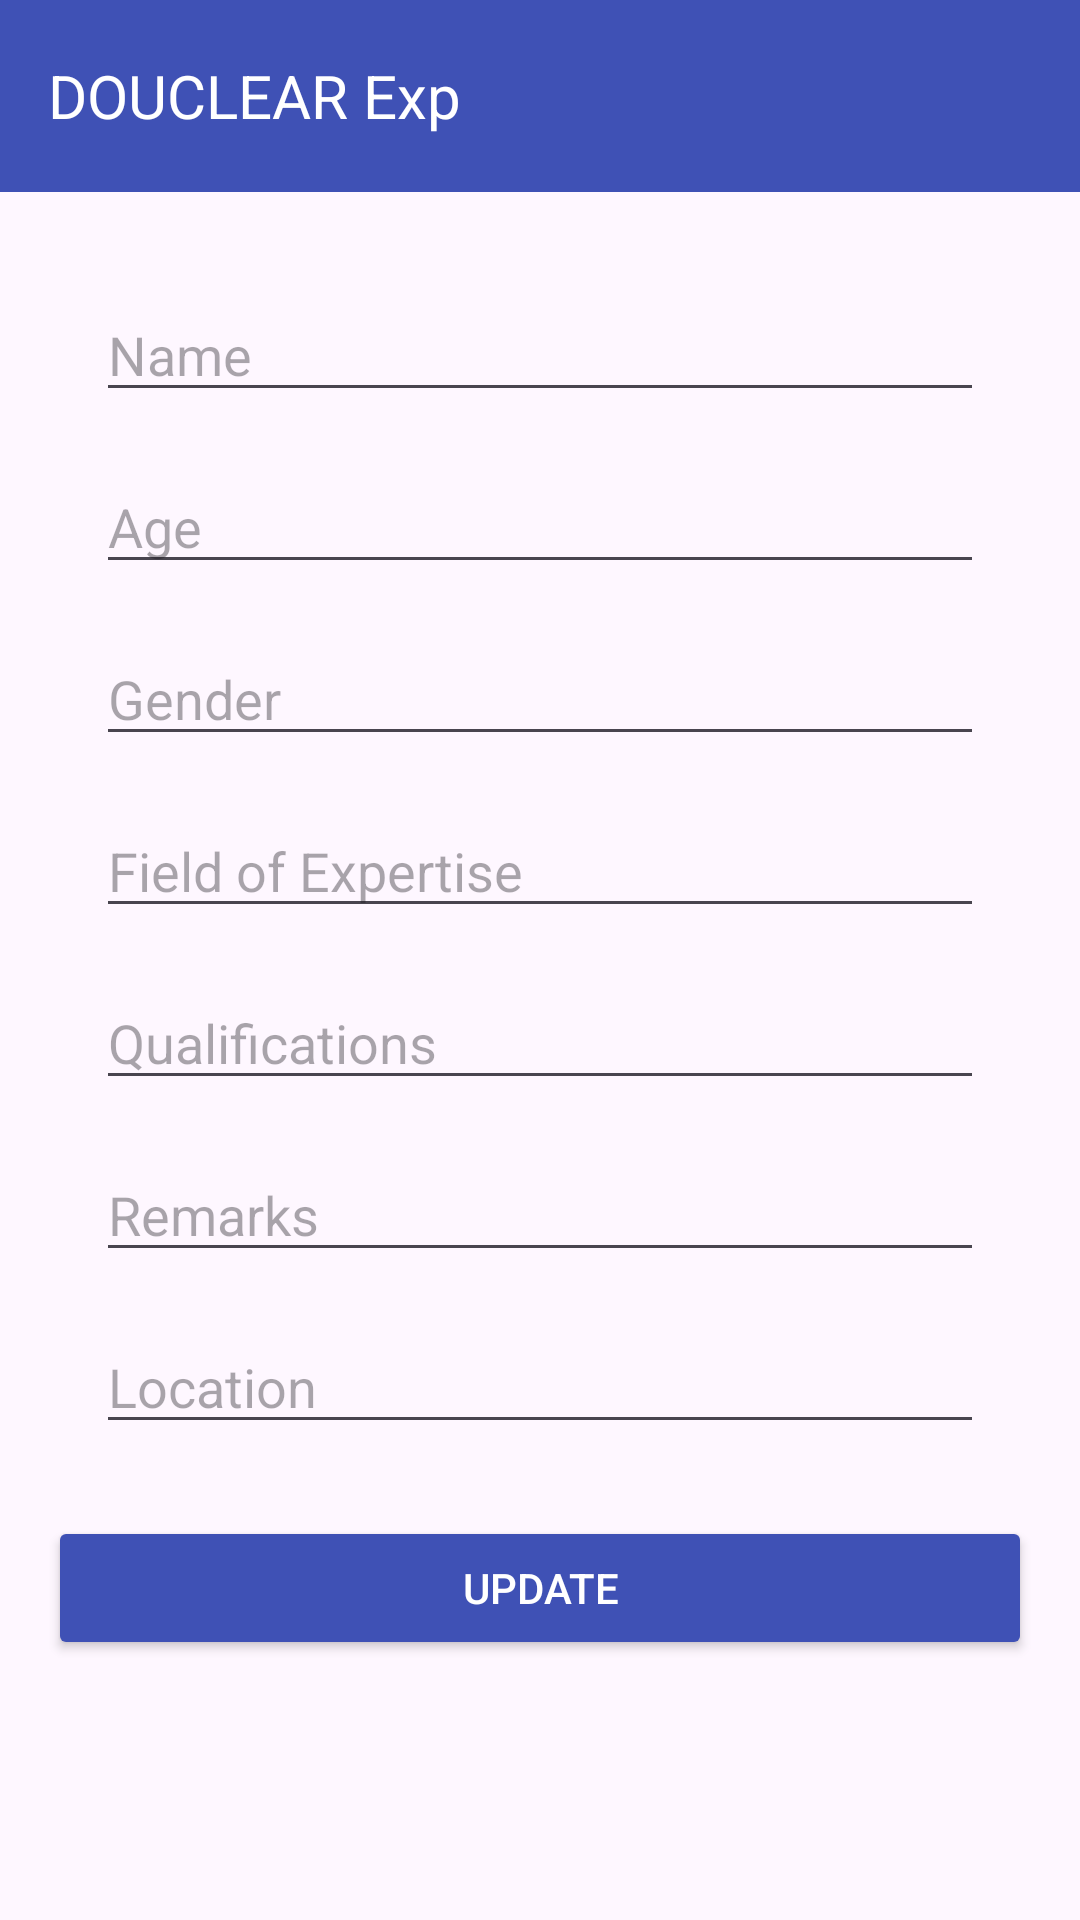

Produce the Android XML layout that renders to this screen, including the resource entries it uses.
<!-- AndroidManifest.xml: application theme Theme.MyApplication10 -->
<!-- res/layout/expertprofileupdate.xml -->
<?xml version="1.0" encoding="utf-8"?>
<androidx.constraintlayout.widget.ConstraintLayout xmlns:android="http://schemas.android.com/apk/res/android"
    xmlns:app="http://schemas.android.com/apk/res-auto"
    xmlns:tools="http://schemas.android.com/tools"
    android:layout_width="match_parent"
    android:layout_height="match_parent"
    tools:context=".expertprofileupdate">

    
    <androidx.appcompat.widget.Toolbar
        android:id="@+id/toolbar"
        android:layout_width="match_parent"
        android:layout_height="?attr/actionBarSize"
        android:background="@color/colorPrimary"
        android:elevation="4dp"
        android:minHeight="?attr/actionBarSize"
        android:theme="@style/ThemeOverlay.AppCompat.Dark.ActionBar"
        app:layout_constraintTop_toTopOf="parent"
        app:layout_constraintStart_toStartOf="parent"
        app:layout_constraintEnd_toEndOf="parent">

        
        <TextView
            android:id="@+id/textViewTitle"
            android:layout_width="wrap_content"
            android:layout_height="wrap_content"
            android:text="DOUCLEAR Exp"
            android:textColor="@color/white"
            android:textSize="20sp"
            android:layout_gravity="start|center_vertical"
            android:layout_marginStart="16dp"
            tools:ignore="HardcodedText" />

    </androidx.appcompat.widget.Toolbar>

    <LinearLayout
        android:layout_width="match_parent"
        android:layout_height="wrap_content"
        android:orientation="vertical"
        android:padding="16dp"
        app:layout_constraintTop_toBottomOf="@id/toolbar"
        app:layout_constraintStart_toStartOf="parent"
        app:layout_constraintEnd_toEndOf="parent">

        <EditText
            android:id="@+id/editTextName"
            android:layout_width="match_parent"
            android:layout_height="wrap_content"
            android:hint="Name"
            android:layout_marginTop="16dp"
            android:layout_marginStart="16dp"
            android:layout_marginEnd="16dp" />

        <EditText
            android:id="@+id/editTextAge"
            android:layout_width="match_parent"
            android:layout_height="wrap_content"
            android:hint="Age"
            android:layout_below="@id/editTextName"
            android:layout_marginTop="16dp"
            android:layout_marginStart="16dp"
            android:layout_marginEnd="16dp" />

        <EditText
            android:id="@+id/editTextGender"
            android:layout_width="match_parent"
            android:layout_height="wrap_content"
            android:hint="Gender"
            android:layout_below="@id/editTextAge"
            android:layout_marginTop="16dp"
            android:layout_marginStart="16dp"
            android:layout_marginEnd="16dp" />

        <EditText
            android:id="@+id/editTextFieldOfExpertise"
            android:layout_width="match_parent"
            android:layout_height="wrap_content"
            android:hint="Field of Expertise"
            android:layout_below="@id/editTextGender"
            android:layout_marginTop="16dp"
            android:layout_marginStart="16dp"
            android:layout_marginEnd="16dp" />

        <EditText
            android:id="@+id/editTextQualifications"
            android:layout_width="match_parent"
            android:layout_height="wrap_content"
            android:hint="Qualifications"
            android:layout_below="@id/editTextFieldOfExpertise"
            android:layout_marginTop="16dp"
            android:layout_marginStart="16dp"
            android:layout_marginEnd="16dp" />

        <EditText
            android:id="@+id/editTextRemarks"
            android:layout_width="match_parent"
            android:layout_height="wrap_content"
            android:hint="Remarks"
            android:layout_below="@id/editTextQualifications"
            android:layout_marginTop="16dp"
            android:layout_marginStart="16dp"
            android:layout_marginEnd="16dp" />

        <EditText
            android:id="@+id/editTextLocation"
            android:layout_width="match_parent"
            android:layout_height="wrap_content"
            android:hint="Location"
            android:layout_below="@id/editTextRemarks"
            android:layout_marginTop="16dp"
            android:layout_marginStart="16dp"
            android:layout_marginEnd="16dp" />

        <Button
            android:id="@+id/btnSubmit"
            android:layout_width="match_parent"
            android:layout_height="wrap_content"
            android:layout_below="@id/editTextLocation"
            android:layout_marginTop="24dp"
            android:textColor="@color/white"
            android:backgroundTint="@color/colorPrimary"
            android:text="Update" />

    </LinearLayout>

</androidx.constraintlayout.widget.ConstraintLayout>
<!-- resources referenced by this layout -->
<resources>
  <color name="colorPrimary">#3F51B5</color>
  <color name="white">#FFFFFF</color>
  <style name="Theme.MyApplication10" parent="Base.Theme.MyApplication10" />
  <style name="Base.Theme.MyApplication10" parent="Theme.Material3.DayNight.NoActionBar">
          
  
          
          <item name="android:statusBarColor">@color/colorPrimary</item>
  
      </style>
</resources>
